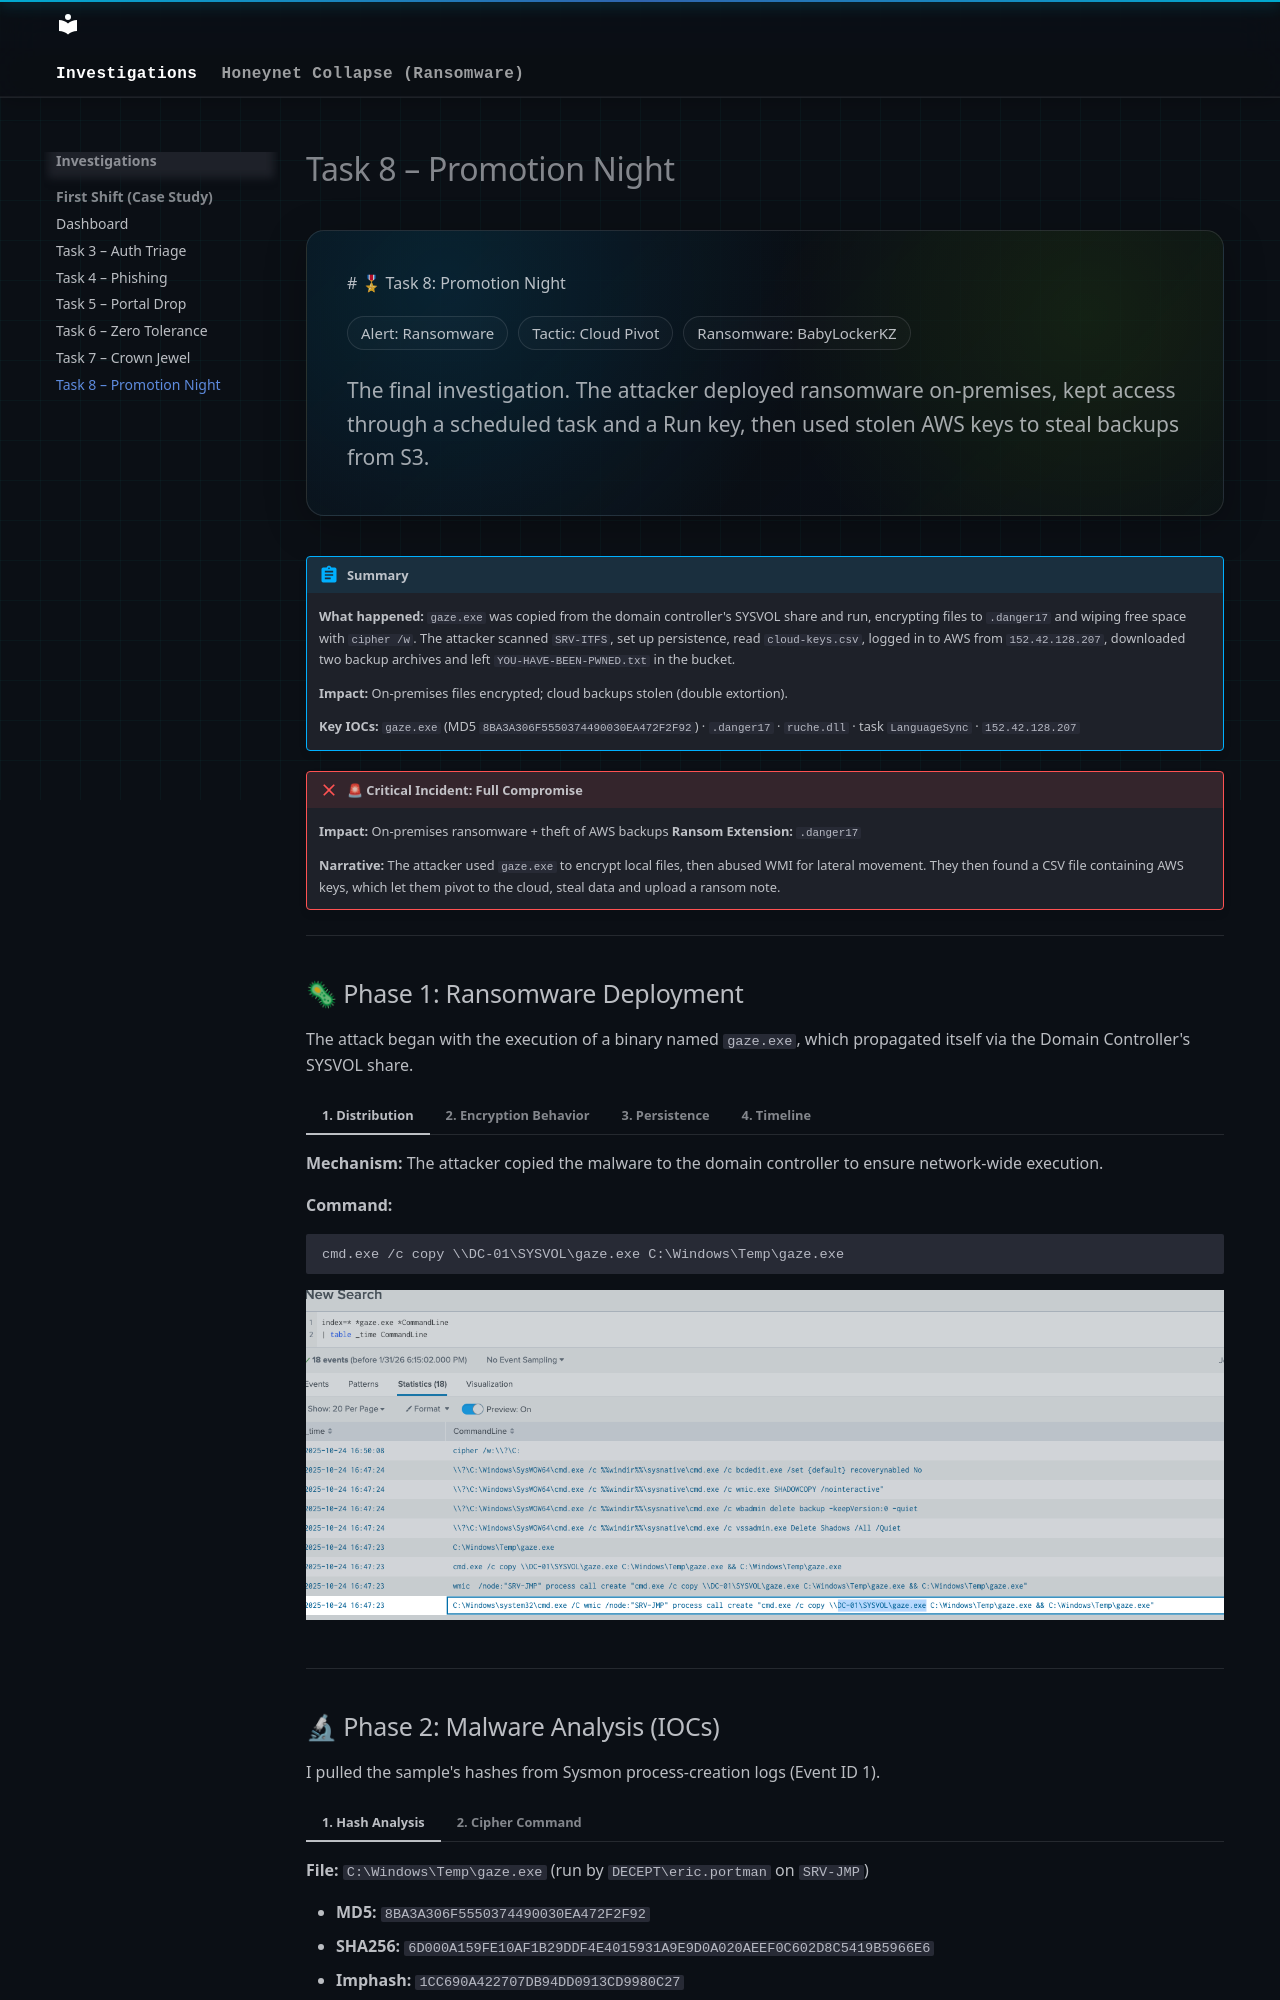

repository: vishak-SOC/security-writeups · page: tryhackme/first-shift/task-8-Promotion-Night/index.html · generator: mkdocs

---
hide:
  - toc
---

<div class="soc-hero">

# 🎖 Task 8: Promotion Night

<div class="soc-pill-row" style="margin-bottom: 1.2rem;">
  <span class="soc-pill">Alert: Ransomware</span>
  <span class="soc-pill">Tactic: Cloud Pivot</span>
  <span class="soc-pill">Ransomware: BabyLockerKZ</span>
</div>

<span class="soc-muted">
The final investigation. The attacker deployed ransomware on-premises, kept access through a scheduled task and a Run key, then used stolen AWS keys to steal backups from S3.
</span>

</div>

!!! abstract "Summary"
    **What happened:** `gaze.exe` was copied from the domain controller's SYSVOL share and run, encrypting files to `.danger17` and wiping free space with `cipher /w`. The attacker scanned `SRV-ITFS`, set up persistence, read `cloud-keys.csv`, logged in to AWS from `152.42.128.207`, downloaded two backup archives and left `YOU-HAVE-BEEN-PWNED.txt` in the bucket.

    **Impact:** On-premises files encrypted; cloud backups stolen (double extortion).

    **Key IOCs:** `gaze.exe` (MD5 `8BA3A306F5550374490030EA472F2F92`) · `.danger17` · `ruche.dll` · task `LanguageSync` · `152.42.128.207`

!!! failure "🚨 Critical Incident: Full Compromise"
    **Impact:** On-premises ransomware + theft of AWS backups
    **Ransom Extension:** `.danger17`
    
    **Narrative:** The attacker used `gaze.exe` to encrypt local files, then abused WMI for lateral movement. They then found a CSV file containing AWS keys, which let them pivot to the cloud, steal data and upload a ransom note.

---
